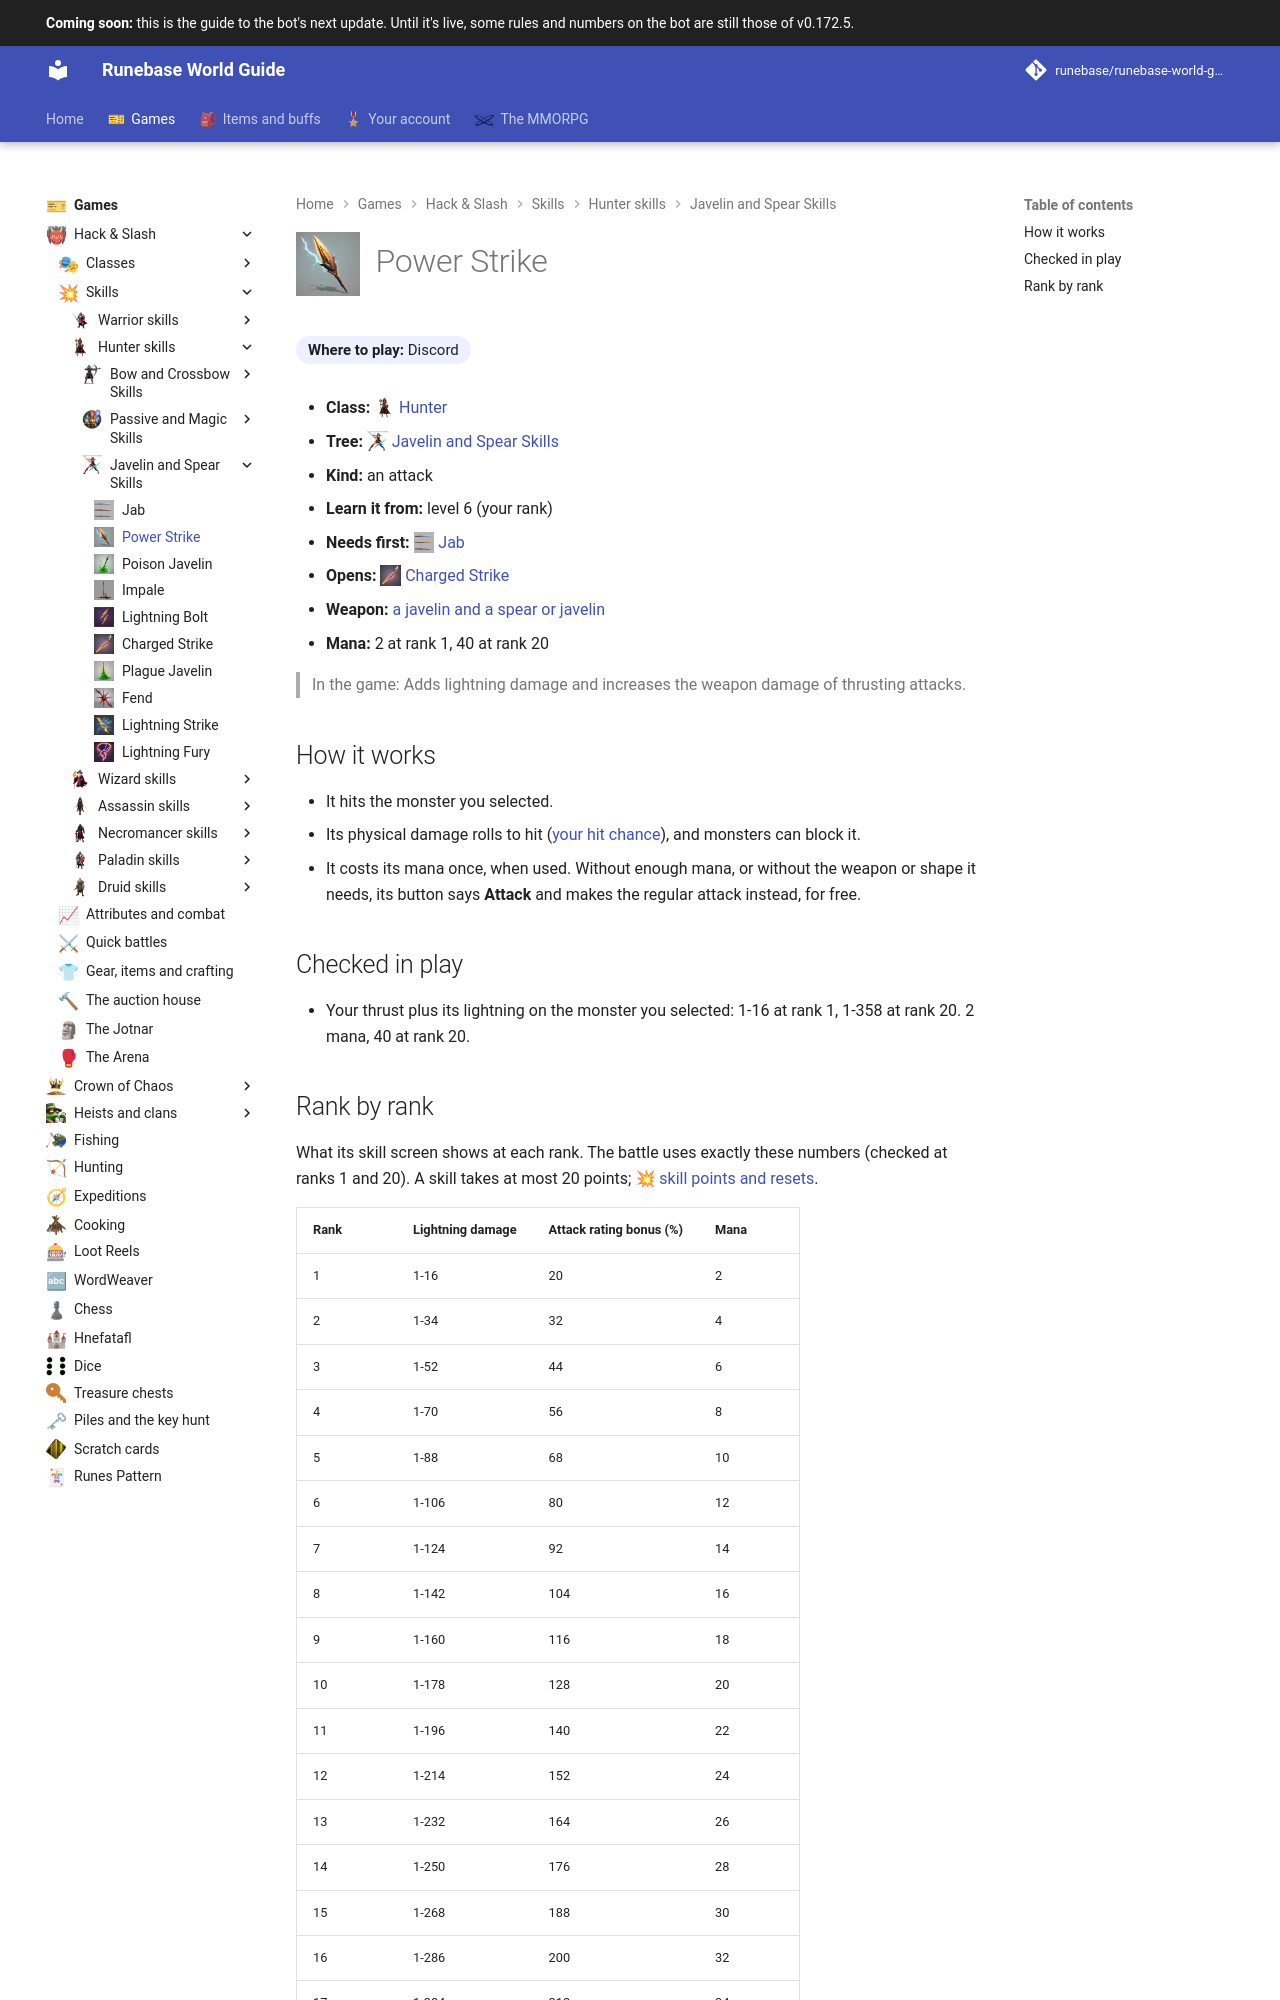

repository: Runebase/runebase-world-guide · page: next/games/hack-and-slash/skills/hunter/javelin-and-spear-skills/power-strike/index.html · generator: mkdocs

---
title: "Power Strike"
icon: guide/nav
nav_icon: "assets/icons/skill/hunter/power-strike.webp"
---

# ![Power Strike](../../../../../assets/icons/skill/hunter/power-strike.webp){ .gi .gi-title width="64" height="64" loading="lazy" } Power Strike

**Where to play:** Discord
{ .where-to-play }

- **Class:** <span class="gi-m">![](../../../../../assets/icons/class/hunter.webp){ .gi .gi-mention width="20" height="20" loading="lazy" }&nbsp;[Hunter](../../../classes/hunter.md)</span>
- **Tree:** <span class="gi-m">![](../../../../../assets/icons/skill-tree/javelin-and-spear-skills.webp){ .gi .gi-mention width="20" height="20" loading="lazy" }&nbsp;[Javelin and Spear Skills](index.md)</span>
- **Kind:** an attack
- **Learn it from:** level 6 (your rank)
- **Needs first:** <span class="gi-m">![](../../../../../assets/icons/skill/hunter/jab.webp){ .gi .gi-mention width="20" height="20" loading="lazy" }&nbsp;[Jab](jab.md)</span>
- **Opens:** <span class="gi-m">![](../../../../../assets/icons/skill/hunter/charged-strike.webp){ .gi .gi-mention width="20" height="20" loading="lazy" }&nbsp;[Charged Strike](charged-strike.md)</span>
- **Weapon:** [a javelin and a spear or javelin](../../../gear-and-crafting.md#weapons-that-skills-need)
- **Mana:** 2 at rank 1, 40 at rank 20

> In the game: Adds lightning damage and increases the weapon damage of thrusting attacks.

## How it works

- It hits the monster you selected.
- Its physical damage rolls to hit ([your hit chance](../../../attributes-and-combat.md#hitting-and-missing)), and monsters can block it.
- It costs its mana once, when used. Without enough mana, or without the weapon or shape it needs, its button says **Attack** and makes the regular attack instead, for free.

## Checked in play

- Your thrust plus its lightning on the monster you selected: 1-16 at rank 1, 1-358 at rank 20. 2 mana, 40 at rank 20.
